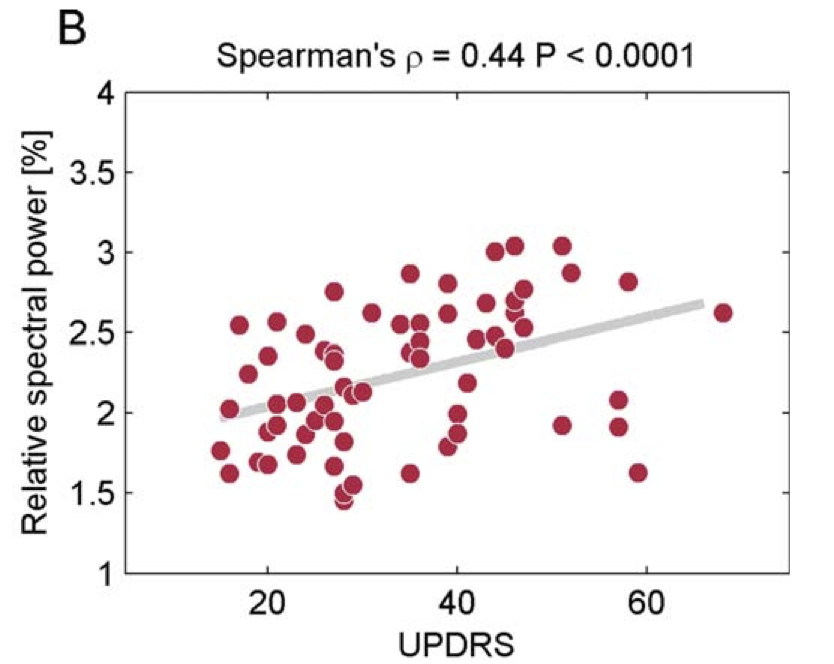

The file beside this chart, header and first rows:
15.038626872064745, 1.763527054108216
16, 1.622
16.01, 2.025
17.05, 2.548
18.01, 2.244
20.1, 2.353
18.95, 1.694
20.07, 1.676
20.03, 1.878
21, 1.923
21, 2.055
21.02, 2.569
24.07, 2.491
23.04, 2.064
23.08, 1.739
24, 1.866
25.02, 1.953
27.08, 2.759
26.05, 2.386
27.12, 2.371
27.07, 2.326
25.99, 2.049
27.06, 1.947
28.07, 1.821
27.05, 1.667
29.03, 1.55
28.06, 1.502
28.11, 1.451
28.08, 2.163
28.99, 2.109
30.06, 2.133
31.05, 2.626
34.05, 2.554
36.13, 2.557
36.13, 2.446
35.11, 2.374
36.13, 2.338
35.08, 1.622
35.13, 2.87
39.09, 2.81
39.09, 2.62
42.09, 2.461
44.07, 2.482
45.14, 2.401
41.11, 2.184
40.08, 1.992
40.08, 1.872
39.06, 1.791
43.11, 2.686
47.08, 2.774
46.16, 2.701
46.16, 2.623
47.08, 2.536
44.09, 3.005
46.13, 3.041
51.16, 3.041
52.12, 2.873
58.18, 2.819
51.13, 1.923
57.08, 2.079
57.08, 1.914
... 2 more rows
